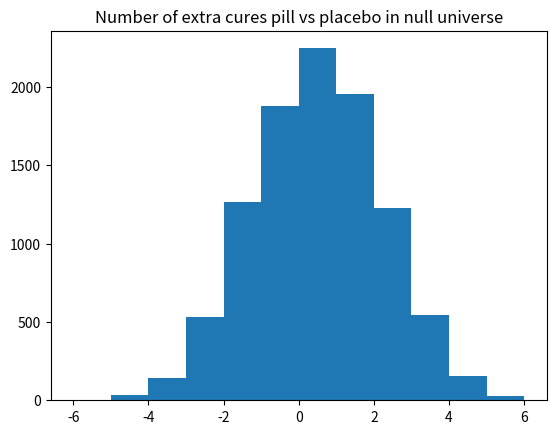

Recreate this plot in Python.
import numpy as np
import matplotlib.pyplot as plt

rnd = np.random.default_rng()

# The bucket with the pieces of paper.
options = np.repeat(['get well', 'not well'], [7, 5])

n = 10_000

pill_betters = np.zeros(n, dtype=int)

for i in range(n):
    pill = rnd.choice(options, size=6)
    pill_cures = np.sum(pill == 'get well')
    placebo = rnd.choice(options, size=6)
    placebo_cures = np.sum(placebo == 'get well')
    pill_betters[i] = pill_cures - placebo_cures

plt.hist(pill_betters, bins=range(-6, 7))
plt.title('Number of extra cures pill vs placebo in null universe')

# How many trials gave an advantage of 3 or greater to the pill?
k = np.sum(pill_betters >= 3)
# Convert to a proportion.
kk = k / n
# Print the result.
print('Proportion with advantage of 3 or more for pill:',
      np.round(kk, 2))